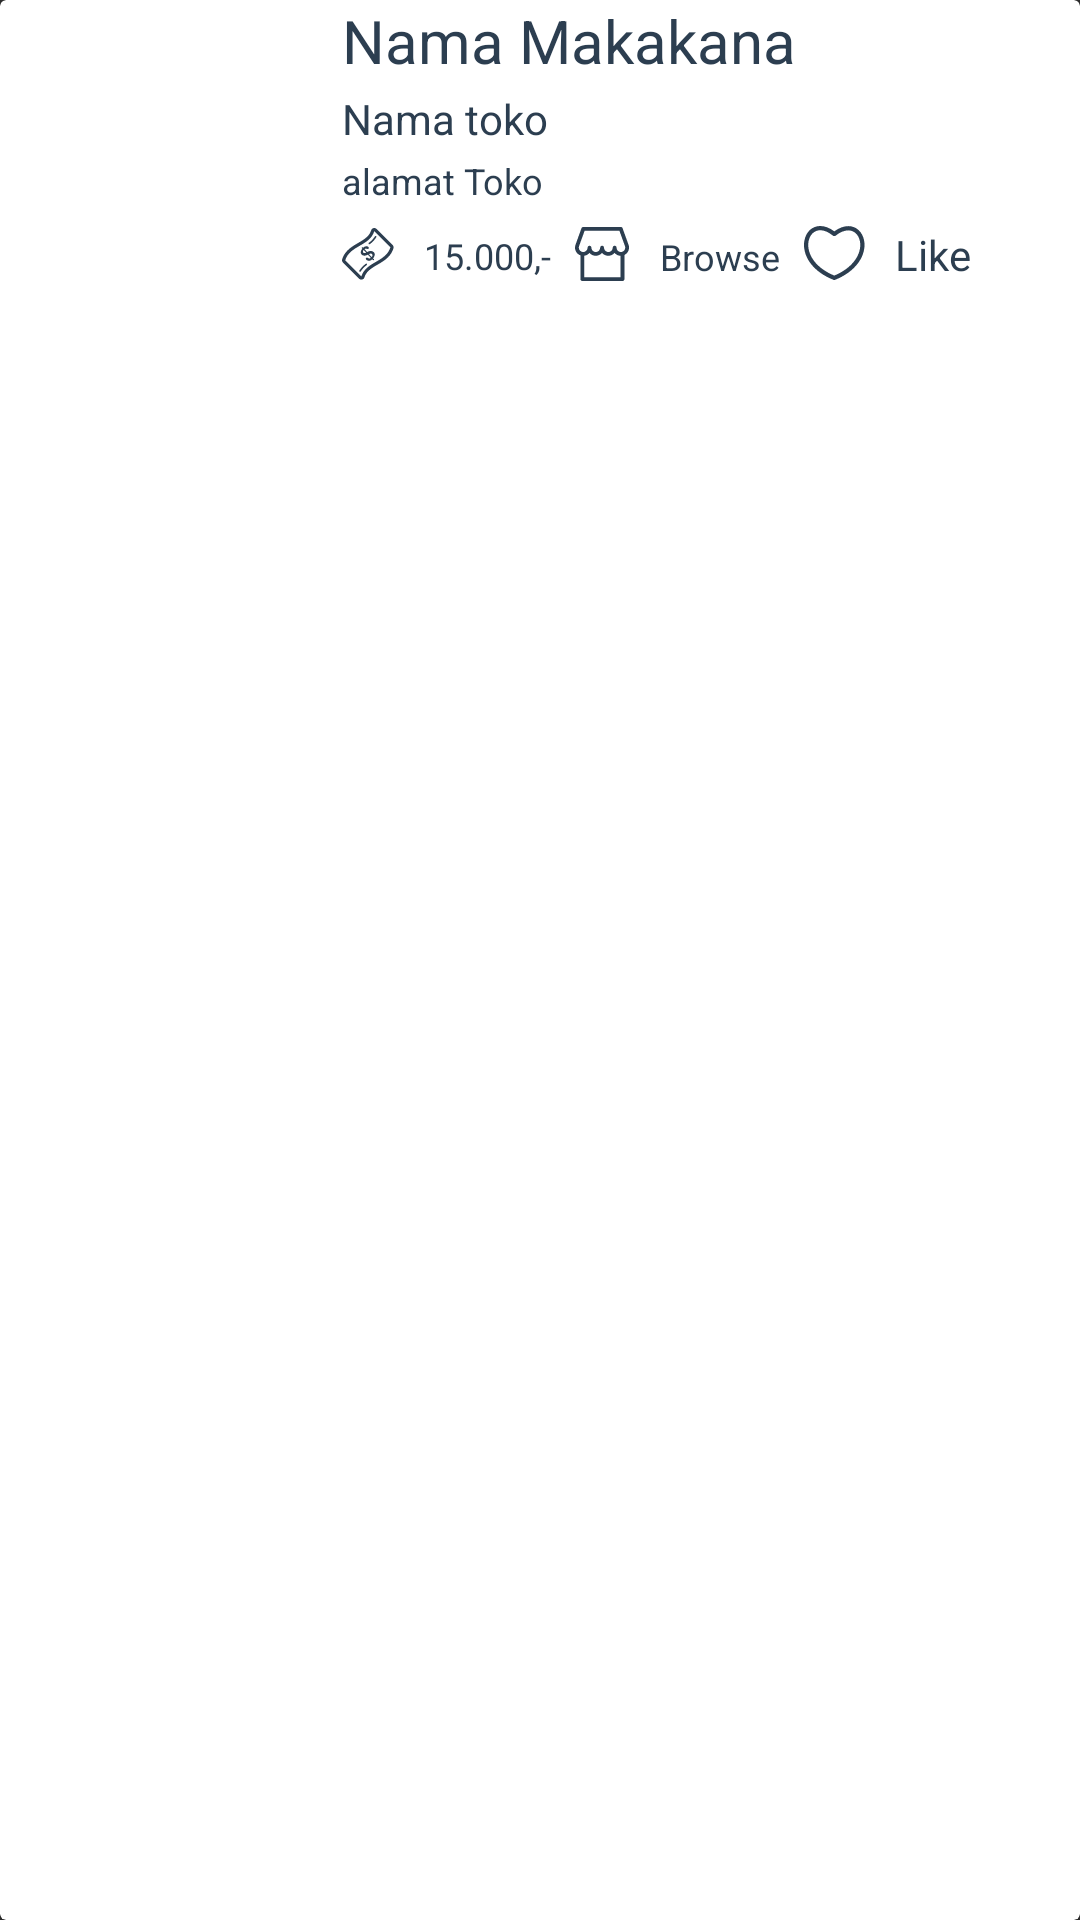

This screen was rendered from an Android layout file. Write that file and the resources it references.
<!-- AndroidManifest.xml: application theme AppTheme.FullScreen -->
<!-- res/layout/food_list_item.xml -->
<?xml version="1.0" encoding="utf-8"?>
<android.support.v7.widget.CardView xmlns:android="http://schemas.android.com/apk/res/android"
    xmlns:card_view="http://schemas.android.com/apk/res-auto"
    android:layout_width="match_parent"

    android:layout_marginTop="5dp"
    card_view:cardBackgroundColor="@color/white"
    android:id="@+id/card_view"
    android:layout_height="wrap_content">
        <LinearLayout
            android:orientation="horizontal"
            android:layout_width="match_parent"
            android:layout_height="wrap_content">
            <ImageView
                android:layout_width="100dp"
                android:layout_height="100dp"

                android:id="@+id/image_food"/>
            <LinearLayout
                android:paddingLeft="14dp"
                android:layout_width="match_parent"
                android:layout_height="wrap_content"
                android:orientation="vertical">
                <TextView
                    android:layout_width="match_parent"
                    android:layout_height="wrap_content"
                    android:text="Nama Makakana"
                    android:textSize="20dp"
                    android:textColor="@color/textDark"
                    android:id="@+id/title_food"
                    />
                <TextView
                    android:layout_width="match_parent"
                    android:layout_height="wrap_content"
                    android:text="Nama toko"
                    android:textSize="14dp"
                    android:paddingTop="3dp"
                    android:textColor="@color/textDark"
                    android:id="@+id/store_food"
                    />
                <TextView
                    android:layout_width="match_parent"
                    android:layout_height="wrap_content"
                    android:text="alamat Toko"
                    android:textSize="12dp"
                    android:paddingTop="3dp"
                    android:textColor="@color/textDark"
                    android:id="@+id/address_store"
                    />
                <LinearLayout
                    android:orientation="horizontal"
                    android:paddingTop="7dp"
                    android:layout_width="match_parent"
                    android:gravity="center_vertical"
                    android:layout_height="wrap_content">
                    <LinearLayout
                        android:orientation="horizontal"
                        android:layout_width="wrap_content"
                        android:layout_height="wrap_content"
                        android:paddingRight="8dp"
                        android:gravity="bottom"
                        >
                        <ImageView
                            android:layout_width="wrap_content"
                            android:layout_height="wrap_content"
                            android:background="@drawable/price"
                            />
                        <TextView
                            android:layout_width="wrap_content"
                            android:layout_height="wrap_content"
                            android:paddingLeft="10dp"
                            android:text="15.000,-"
                            android:textSize="12dp"
                            android:textColor="@color/textDark"
                            android:id="@+id/harga_food" />
                    </LinearLayout>
                    <LinearLayout
                        android:orientation="horizontal"
                        android:layout_width="wrap_content"
                        android:layout_height="wrap_content"
                        android:paddingRight="8dp"
                        android:gravity="bottom"
                        android:id="@+id/btnBrowse"
                        >
                        <ImageView
                            android:layout_width="wrap_content"
                            android:layout_height="wrap_content"
                            android:background="@drawable/store_small_icon"
                            />
                        <TextView
                            android:layout_width="wrap_content"
                            android:layout_height="wrap_content"
                            android:paddingLeft="10dp"
                            android:textSize="12dp"
                            android:id="@+id/txtBrowse"
                            android:text="@string/btnBrowse"
                            android:textColor="@color/textDark"
                             />
                    </LinearLayout>
                    <LinearLayout
                        android:orientation="horizontal"
                        android:paddingRight="8dp"
                        android:id="@+id/btnLike"
                        android:layout_width="wrap_content"
                        android:layout_height="wrap_content">
                        <ImageView
                            android:layout_width="wrap_content"
                            android:layout_height="wrap_content"
                            android:background="@drawable/like_small_icon"
                            android:textSize="12dp"
                            android:id="@+id/iconBtnLike"/>
                        <TextView
                            android:layout_width="wrap_content"
                            android:layout_height="wrap_content"
                            android:paddingLeft="10dp"
                            android:id="@+id/txtLike"
                            android:textAllCaps="false"
                            android:background="@color/transparant"
                            android:textColor="@color/textDark"
                            android:text="@string/btnLike"/>
                    </LinearLayout>
                </LinearLayout>

            </LinearLayout>
        </LinearLayout>

    </android.support.v7.widget.CardView>
<!-- resources referenced by this layout -->
<resources>
  <color name="textDark">#2C3E50</color>
  <color name="transparant">#00FFFFFF</color>
  <color name="white">#FFFFFF</color>
  <!-- drawable like_small_icon: png bitmap (drawable-hdpi, 903 bytes) -->
  <!-- drawable price: png bitmap (drawable-hdpi, 923 bytes) -->
  <!-- drawable store_small_icon: png bitmap (drawable-hdpi, 655 bytes) -->
  <string name="btnBrowse">Browse</string>
  <string name="btnLike">Like</string>
  <style name="AppTheme.FullScreen" parent="Theme.AppCompat.NoActionBar">
          <item name="windowNoTitle">true</item>
          <item name="windowActionBar">false</item>
          <item name="android:windowFullscreen">true</item>
          <item name="android:windowContentOverlay">@null</item>
      </style>
</resources>
